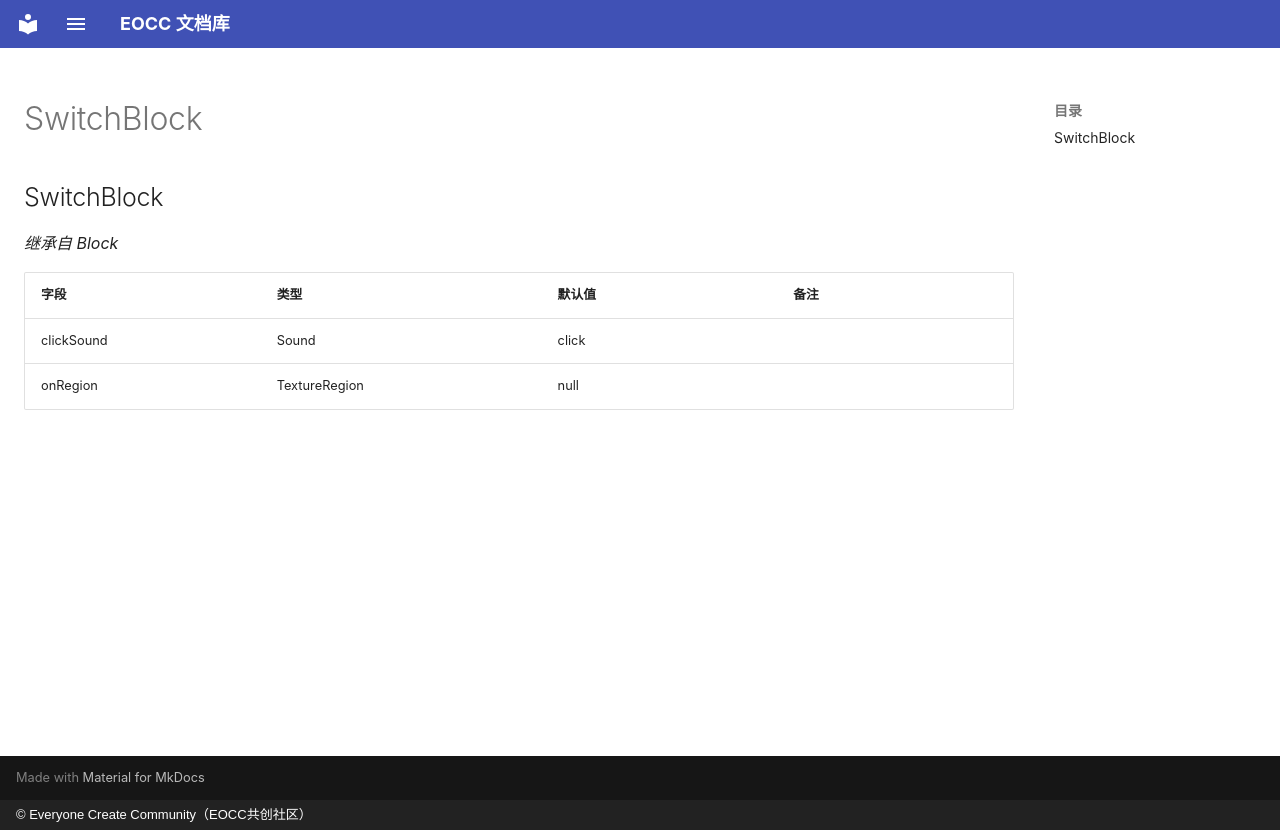

repository: eoccc/eoccc.github.io · page: wiki/mindustry/zh/Modding%20Classes/SwitchBlock/index.html · generator: mkdocs · copyright: © Everyone Create Community（EOCC共创社区）

# SwitchBlock

## SwitchBlock

*继承自 Block*

| 字段 | 类型 | 默认值 | 备注 |
|---|---|---|---|
| clickSound | Sound | click |  |
| onRegion | TextureRegion | null |  |
